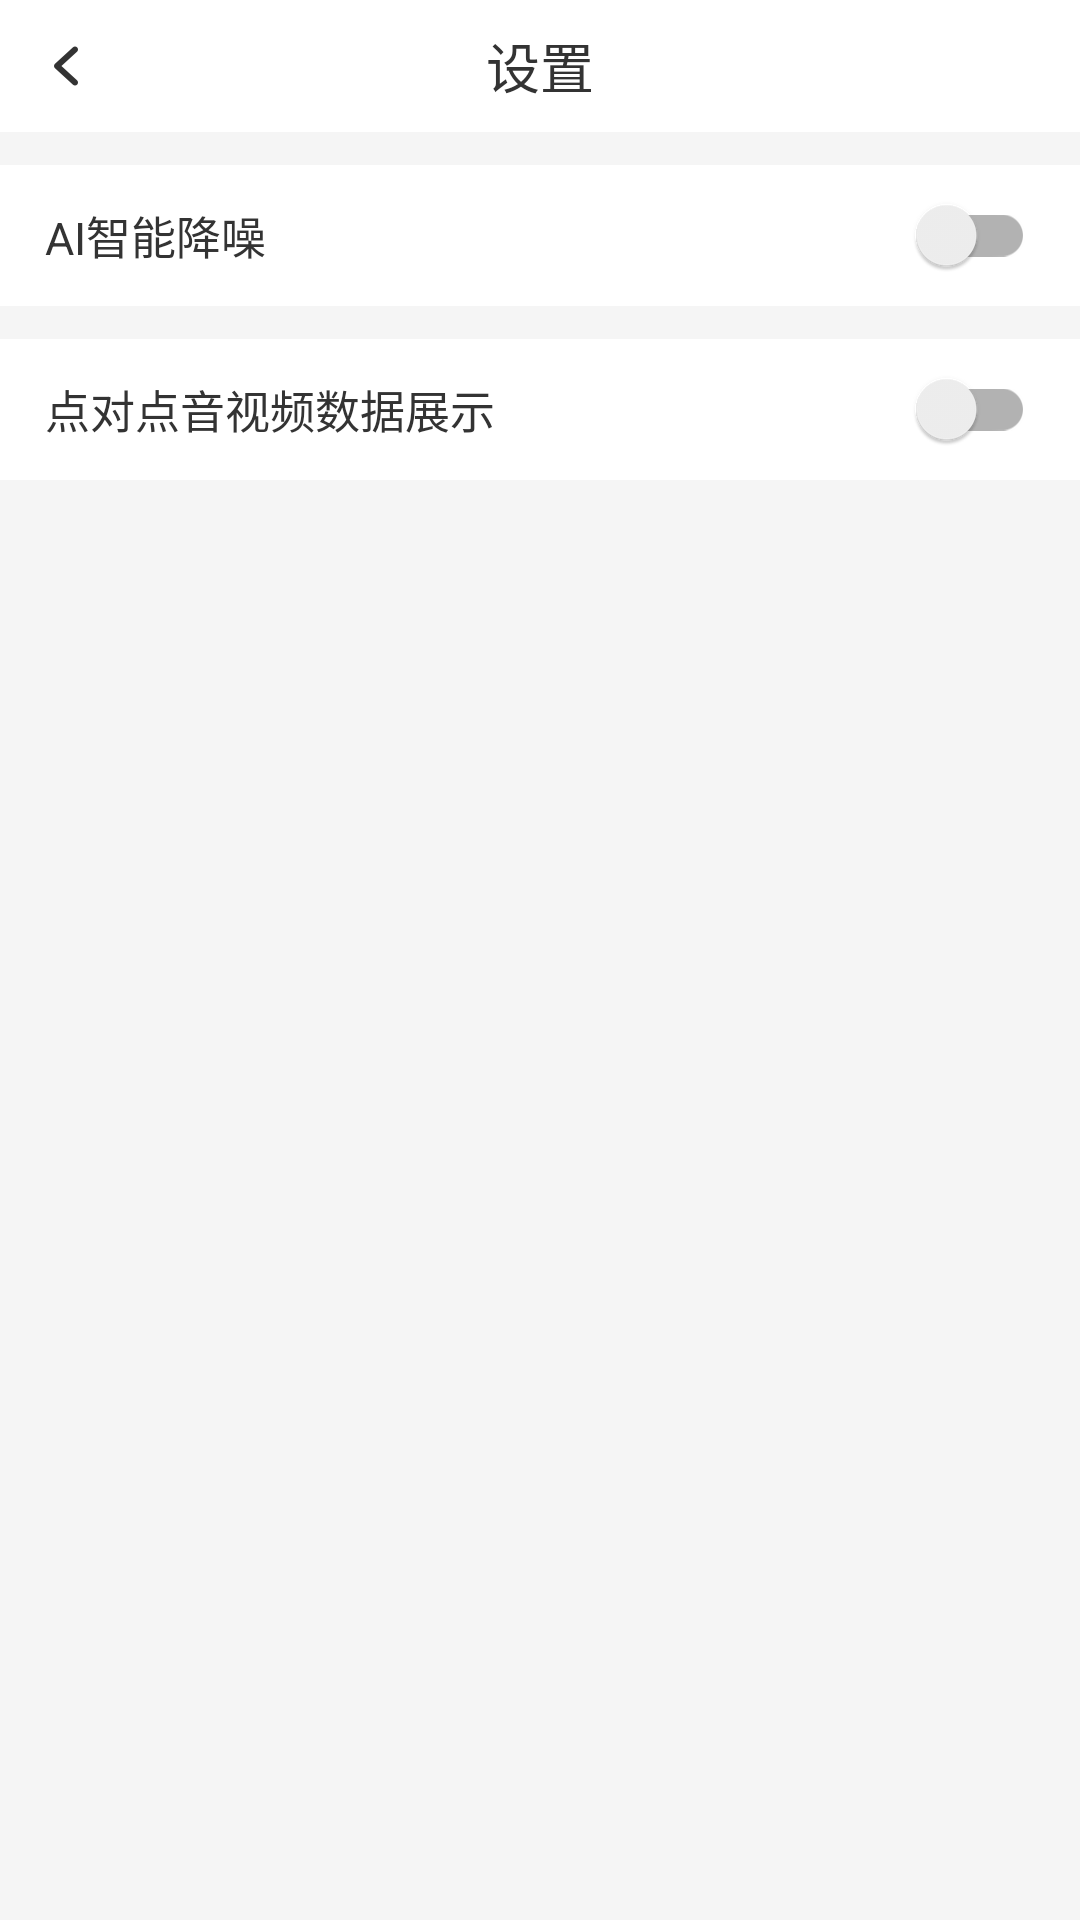

Android layout source for this screen:
<!-- AndroidManifest.xml: application theme Theme.ARCall -->
<!-- res/layout/activity_setting.xml -->
<?xml version="1.0" encoding="utf-8"?>
<LinearLayout xmlns:android="http://schemas.android.com/apk/res/android"
    xmlns:app="http://schemas.android.com/apk/res-auto"
    xmlns:tools="http://schemas.android.com/tools"
    android:layout_width="match_parent"
    android:layout_height="match_parent"
    android:orientation="vertical"
    android:background="#F5F5F5"
    >
    <RelativeLayout
        android:background="@color/white"
        android:layout_width="match_parent"
        android:layout_height="44dp">

        <ImageView
            android:id="@+id/iv_back"
            android:layout_width="wrap_content"
            android:layout_height="match_parent"
            android:paddingLeft="18dp"
            android:paddingRight="18dp"
            android:src="@drawable/back"></ImageView>

        <TextView
            android:layout_centerInParent="true"
            android:layout_width="wrap_content"
            android:layout_height="wrap_content"
            android:textColor="#333333"
            android:textSize="18sp"
            android:text="设置"></TextView>
    </RelativeLayout>

    <LinearLayout
        android:id="@+id/ll_video_config"
        android:layout_width="match_parent"
        android:visibility="gone"
        android:layout_height="wrap_content"
        android:orientation="vertical">
        <TextView
            android:layout_marginTop="11dp"
            android:layout_width="match_parent"
            android:background="#ffffff"
            android:text="分辨率"
            android:paddingLeft="18dp"
            android:textColor="#999999"
            android:textSize="15sp"
            android:gravity="center_vertical"
            android:layout_height="47dp">
        </TextView>

        <TextView
            android:id="@+id/tv_xy"
            android:onClick="videoDimensions"
            android:layout_width="match_parent"
            android:text="480*640"
            android:paddingLeft="18dp"
            android:textColor="#333333"
            android:background="@color/white"
            android:paddingRight="18dp"
            android:drawableRight="@drawable/img_more"
            android:textSize="15sp"
            android:gravity="center_vertical"
            android:layout_height="47dp">
        </TextView>


        <TextView
            android:layout_marginTop="11dp"
            android:layout_width="match_parent"
            android:background="@color/white"
            android:text="帧率"
            android:paddingLeft="18dp"
            android:textColor="#999999"
            android:textSize="15sp"
            android:gravity="center_vertical"
            android:layout_height="47dp">
        </TextView>

        <TextView
            android:id="@+id/tv_frame"
            android:onClick="frameSetting"
            android:layout_width="match_parent"
            android:text="15"
            android:background="@color/white"
            android:paddingLeft="18dp"
            android:textColor="#333333"
            android:paddingRight="18dp"
            android:drawableRight="@drawable/img_more"
            android:textSize="15sp"
            android:gravity="center_vertical"
            android:layout_height="47dp">
        </TextView>
    </LinearLayout>

    <LinearLayout
        android:id="@+id/ll_video_setting"
        android:visibility="gone"
        android:layout_width="match_parent"
        android:layout_height="wrap_content"
        android:orientation="vertical">

        <androidx.appcompat.widget.SwitchCompat
            android:id="@+id/sw_camera"
            android:layout_width="match_parent"
            android:layout_marginTop="11dp"
            android:layout_centerVertical="true"
            android:layout_height="47dp"
            android:background="@color/white"
            android:textColor="#333333"
            android:paddingLeft="15dp"
            android:paddingRight="15dp"
            android:textSize="15sp"
            android:text="开启摄像头">

        </androidx.appcompat.widget.SwitchCompat>

        <androidx.appcompat.widget.SwitchCompat
            android:id="@+id/sw_mic"
            android:layout_width="match_parent"
            android:layout_marginTop="11dp"
            android:layout_centerVertical="true"
            android:layout_height="47dp"
            android:background="@color/white"
            android:textColor="#333333"
            android:paddingLeft="15dp"
            android:paddingRight="15dp"
            android:textSize="15sp"
            android:text="开启麦克风">

        </androidx.appcompat.widget.SwitchCompat>

    </LinearLayout>
    <androidx.appcompat.widget.SwitchCompat
        android:id="@+id/sw_denoise"
        android:layout_width="match_parent"
        android:layout_marginTop="11dp"
        android:layout_centerVertical="true"
        android:layout_height="47dp"
        android:background="@color/white"
        android:textColor="#333333"
        android:paddingLeft="15dp"
        android:paddingRight="15dp"
        android:textSize="15sp"
        android:text="AI智能降噪"/>
    <androidx.appcompat.widget.SwitchCompat
        android:id="@+id/sw_avdata"
        android:layout_width="match_parent"
        android:layout_marginTop="11dp"
        android:layout_centerVertical="true"
        android:layout_height="47dp"
        android:background="@color/white"
        android:textColor="#333333"
        android:paddingLeft="15dp"
        android:paddingRight="15dp"
        android:textSize="15sp"
        android:text="点对点音视频数据展示"/>


</LinearLayout>
<!-- resources referenced by this layout -->
<resources>
  <color name="white">#FFFFFFFF</color>
  <!-- drawable back: png bitmap (drawable-xxhdpi, 1044 bytes) -->
  <!-- drawable img_more: png bitmap (drawable-xxhdpi, 1280 bytes) -->
  <style name="Theme.ARCall" parent="Theme.AppCompat.Light.NoActionBar">
              
              <item name="colorPrimary">@color/colorPrimary</item>
              <item name="colorPrimaryDark">@color/colorPrimaryDark</item>
              <item name="colorAccent">@color/colorAccent</item>
      </style>
  <color name="colorPrimary">#40A3FC</color>
  <color name="colorPrimaryDark">#40A3FC</color>
  <color name="colorAccent">#40A3FC</color>
</resources>
